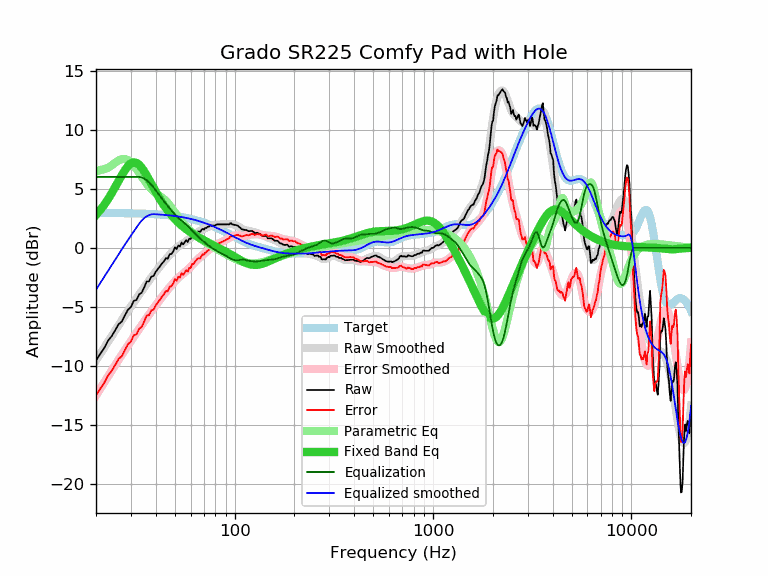

Values plotted in this chart, from the file beside it:
frequency, raw, error, smoothed, error_smoothed, equalization, parametric_eq, equalized_raw, equalized_smoothed, target
20, -9.55, -12.50, -9.54, -12.49, 6.00, 2.78, -3.55, -3.54, 2.95
21, -8.98, -11.93, -8.98, -11.93, 6.00, 3.19, -2.98, -2.98, 2.95
22, -8.49, -11.44, -8.45, -11.40, 6.00, 3.64, -2.49, -2.45, 2.95
23, -7.86, -10.81, -7.94, -10.88, 6.00, 4.12, -1.86, -1.94, 2.95
24, -7.47, -10.41, -7.45, -10.39, 6.00, 4.63, -1.47, -1.45, 2.94
25, -6.97, -9.91, -6.98, -9.92, 6.00, 5.15, -0.97, -0.98, 2.94
26, -6.47, -9.41, -6.54, -9.47, 6.00, 5.67, -0.47, -0.54, 2.94
27, -6.24, -9.17, -6.11, -9.05, 6.00, 6.16, -0.24, -0.11, 2.93
28, -5.71, -8.64, -5.71, -8.64, 6.00, 6.59, 0.29, 0.29, 2.93
29, -5.23, -8.15, -5.33, -8.25, 6.00, 6.92, 0.77, 0.67, 2.93
30, -5.01, -7.93, -4.96, -7.88, 6.00, 7.15, 0.99, 1.04, 2.92
31, -4.48, -7.39, -4.62, -7.53, 6.00, 7.24, 1.52, 1.38, 2.92
32, -4.42, -7.33, -4.28, -7.19, 6.00, 7.19, 1.58, 1.72, 2.91
33, -3.94, -6.84, -3.96, -6.86, 6.00, 7.03, 2.06, 2.04, 2.90
34, -3.79, -6.69, -3.65, -6.54, 5.96, 6.78, 2.17, 2.31, 2.90
35, -3.35, -6.24, -3.35, -6.23, 5.86, 6.47, 2.51, 2.52, 2.89
36, -2.85, -5.73, -3.06, -5.94, 5.72, 6.13, 2.88, 2.67, 2.88
37, -2.84, -5.71, -2.78, -5.65, 5.55, 5.77, 2.71, 2.77, 2.87
38, -2.44, -5.30, -2.51, -5.38, 5.35, 5.41, 2.91, 2.83, 2.86
39, -2.38, -5.23, -2.26, -5.11, 5.11, 5.06, 2.74, 2.85, 2.85
40, -2.03, -4.87, -2.02, -4.86, 4.86, 4.73, 2.83, 2.84, 2.84
41, -1.79, -4.62, -1.79, -4.62, 4.62, 4.41, 2.83, 2.83, 2.83
42, -1.58, -4.40, -1.57, -4.39, 4.39, 4.12, 2.81, 2.82, 2.82
43, -1.33, -4.13, -1.36, -4.16, 4.16, 3.85, 2.83, 2.81, 2.81
44, -1.14, -3.93, -1.16, -3.95, 3.95, 3.59, 2.81, 2.79, 2.79
45, -0.88, -3.66, -0.96, -3.74, 3.74, 3.36, 2.86, 2.78, 2.78
46, -0.92, -3.68, -0.78, -3.54, 3.54, 3.14, 2.62, 2.76, 2.76
47, -0.55, -3.29, -0.60, -3.35, 3.35, 2.94, 2.80, 2.75, 2.75
48, -0.52, -3.25, -0.43, -3.16, 3.16, 2.76, 2.64, 2.73, 2.73
49, -0.30, -3.01, -0.28, -2.99, 2.99, 2.59, 2.69, 2.71, 2.71
50, 0.04, -2.65, -0.14, -2.83, 2.83, 2.43, 2.87, 2.69, 2.69
51, -0.11, -2.78, -0.01, -2.68, 2.68, 2.28, 2.57, 2.67, 2.67
52, 0.20, -2.45, 0.11, -2.54, 2.54, 2.14, 2.74, 2.65, 2.65
53, 0.11, -2.52, 0.21, -2.42, 2.42, 2.01, 2.53, 2.63, 2.63
54, 0.45, -2.16, 0.30, -2.30, 2.30, 1.89, 2.75, 2.61, 2.61
55, 0.29, -2.29, 0.39, -2.19, 2.19, 1.78, 2.48, 2.58, 2.58
56, 0.47, -2.09, 0.48, -2.08, 2.08, 1.67, 2.55, 2.56, 2.56
57, 0.65, -1.88, 0.56, -1.97, 1.97, 1.58, 2.62, 2.53, 2.53
58, 0.49, -2.02, 0.65, -1.85, 1.85, 1.48, 2.34, 2.51, 2.51
59, 0.78, -1.70, 0.75, -1.73, 1.73, 1.39, 2.51, 2.48, 2.48
60, 0.75, -1.70, 0.85, -1.60, 1.60, 1.31, 2.35, 2.45, 2.45
61, 1.05, -1.37, 0.95, -1.47, 1.47, 1.23, 2.52, 2.42, 2.42
62, 1.01, -1.38, 1.05, -1.34, 1.34, 1.15, 2.35, 2.39, 2.39
63, 1.18, -1.18, 1.15, -1.21, 1.21, 1.08, 2.40, 2.36, 2.36
64, 1.28, -1.05, 1.24, -1.10, 1.10, 1.01, 2.38, 2.33, 2.33
65, 1.38, -0.92, 1.31, -0.98, 0.98, 0.94, 2.37, 2.30, 2.30
66, 1.38, -0.88, 1.38, -0.88, 0.88, 0.88, 2.26, 2.27, 2.27
67, 1.34, -0.89, 1.45, -0.79, 0.79, 0.82, 2.13, 2.23, 2.23
68, 1.52, -0.68, 1.50, -0.69, 0.69, 0.76, 2.21, 2.20, 2.20
69, 1.61, -0.55, 1.56, -0.60, 0.60, 0.70, 2.21, 2.16, 2.16
70, 1.54, -0.59, 1.61, -0.51, 0.51, 0.64, 2.06, 2.13, 2.13
71, 1.68, -0.41, 1.66, -0.43, 0.43, 0.59, 2.11, 2.09, 2.09
72, 1.68, -0.37, 1.71, -0.34, 0.34, 0.53, 2.02, 2.05, 2.05
73, 1.78, -0.23, 1.75, -0.26, 0.26, 0.48, 2.04, 2.01, 2.01
74, 1.78, -0.20, 1.79, -0.18, 0.18, 0.43, 1.96, 1.98, 1.98
75, 1.88, -0.06, 1.83, -0.11, 0.11, 0.38, 1.99, 1.94, 1.94
76, 1.88, -0.02, 1.86, -0.04, 0.04, 0.33, 1.92, 1.90, 1.90
77, 1.88, 0.02, 1.88, 0.02, -0.02, 0.28, 1.86, 1.86, 1.86
78, 1.88, 0.06, 1.90, 0.08, -0.08, 0.23, 1.80, 1.82, 1.82
79, 1.86, 0.08, 1.92, 0.14, -0.14, 0.18, 1.72, 1.78, 1.78
... 553 more rows
